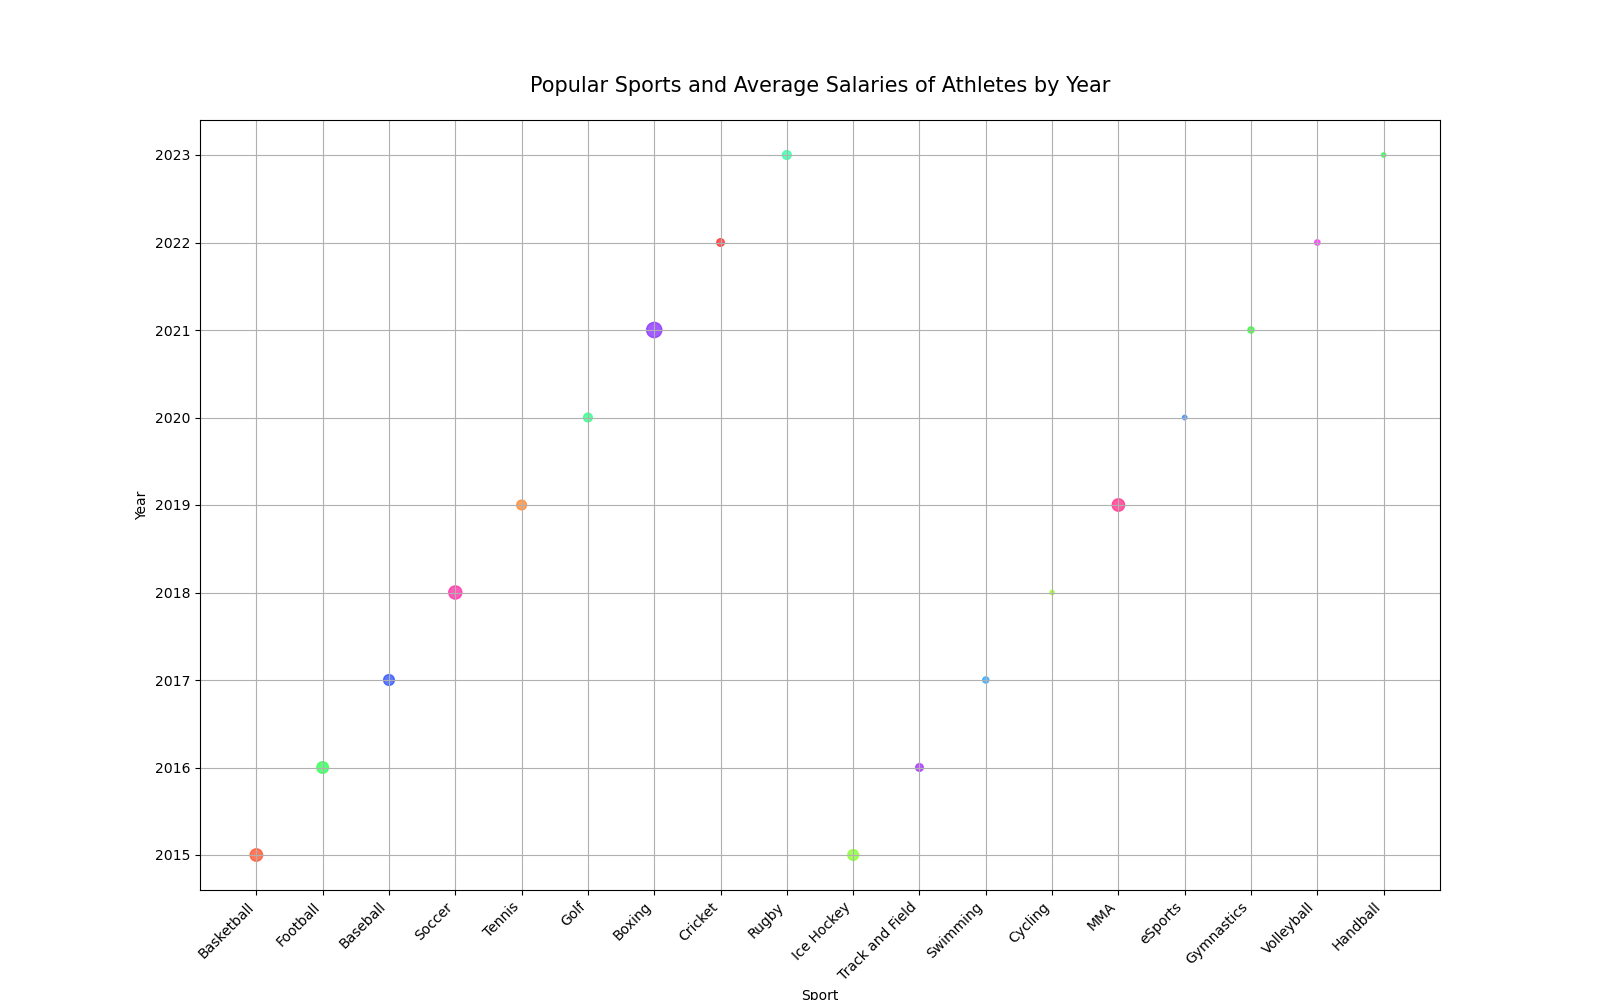

Source data for this figure (header and first rows):
Sport, Average_Salary_Millions, Year
Basketball, 8, 2015
Football, 7, 2016
Baseball, 6, 2017
Soccer, 9, 2018
Tennis, 5, 2019
Golf, 4, 2020
Boxing, 12, 2021
Cricket, 3, 2022
Rugby, 4, 2023
Ice_Hockey, 6, 2015
Track_and_Field, 3, 2016
Swimming, 2, 2017
Cycling, 1, 2018
MMA, 8, 2019
eSports, 1, 2020
Gymnastics, 2, 2021
Volleyball, 1.5, 2022
Handball, 1, 2023
